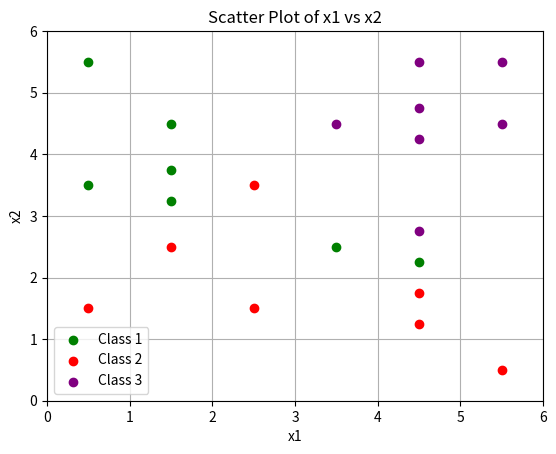

Here is the Python script that generated this plot:
import numpy as np
import matplotlib.pyplot as plt

def decision_line_x1(data, value):
    return len(data[data[:, 0] < value]), len(data[data[:, 0] > value])

def decision_line_x2(data, value):
    return len(data[data[:, 1] < value]), len(data[data[:, 1] > value])

def decision_tree_x1():
    for i in range(1, 6):
        sum_child1, sum_child2 = [0, 0]
        for value in parent:
            sum_child1 += decision_line_x1(value, i)[0]
            sum_child2 += decision_line_x1(value, i)[1]

        entropy_child1_cal, entropy_child2_cal = [0, 0]
        for value in parent:
            if decision_line_x1(value, i)[0] == 0 or decision_line_x1(value, i)[1] == 0:
                continue
            entropy_child1_cal += (decision_line_x1(value, i)[0] / sum_child1) * np.log2(decision_line_x1(value, i)[0] / sum_child1)
            entropy_child2_cal += (decision_line_x1(value, i)[1] / sum_child2) * np.log2(decision_line_x1(value, i)[1] / sum_child2)
        entropy_child1 = -entropy_child1_cal
        entropy_child2 = -entropy_child2_cal

        ig = entropy_parent - (((sum_child1 / (sum_child1 + sum_child2)) * entropy_child1) + ((sum_child2 / (sum_child1 + sum_child2)) * entropy_child2))
        print(f"Entropy x1 > {i} : {ig}")

def decision_tree_x2():
    for i in range(1, 6):
        sum_child1, sum_child2 = [0, 0]
        for value in parent:
            sum_child1 += decision_line_x2(value, i)[0]
            sum_child2 += decision_line_x2(value, i)[1]

        entropy_child1_cal, entropy_child2_cal = [0, 0]
        for value in parent:
            if (decision_line_x2(value, i)[0] / sum_child1 == 0) or (decision_line_x2(value, i)[1] / sum_child2 == 0):
                continue
            entropy_child1_cal += (decision_line_x2(value, i)[0] / sum_child1) * np.log2(decision_line_x2(value, i)[0] / sum_child1)
            entropy_child2_cal += (decision_line_x2(value, i)[1] / sum_child2) * np.log2(decision_line_x2(value, i)[1] / sum_child2)
        entropy_child1 = -entropy_child1_cal
        entropy_child2 = -entropy_child2_cal

        ig = entropy_parent - (((sum_child1 / (sum_child1 + sum_child2)) * entropy_child1) + ((sum_child2 / (sum_child1 + sum_child2)) * entropy_child2))
        print(f"Entropy x2 > {i} : {ig}")

# Define the data
class_1 = np.array([(0.5, 3.5), (0.5, 5.5), (1.5, 3.25), (1.5, 3.75), (1.5, 4.5), (3.5, 2.5), (4.5, 2.25)])
class_2 = np.array([(0.5, 1.5), (1.5, 2.5), (2.5, 1.5), (2.5, 3.5), (4.5, 1.25), (4.5, 1.75), (5.5, 0.5)])
class_3 = np.array([(3.5, 4.5), (4.5, 2.75), (4.5, 4.25), (4.5, 4.75), (4.5, 5.5), (5.5, 4.5), (5.5, 5.5)])

parent = np.array([class_1, class_2, class_3])

entropy = 0
for value in parent:
    entropy += (len(value) / (parent.shape[0] * parent.shape[1])) * np.log2(len(value) / (parent.shape[0] * parent.shape[1]))
entropy_parent = -entropy

decision_tree_x1()
decision_tree_x2()
plt.scatter(class_1[:, 0], class_1[:, 1], color='green', label='Class 1')
plt.scatter(class_2[:, 0], class_2[:, 1], color='red', label='Class 2')
plt.scatter(class_3[:, 0], class_3[:, 1], color='purple', label='Class 3')
plt.xlabel('x1')
plt.ylabel('x2')
plt.title('Scatter Plot of x1 vs x2')
plt.legend()
plt.grid(True)


plt.xlim(0, 6)
plt.ylim(0, 6)

# Show the plot
plt.show()
